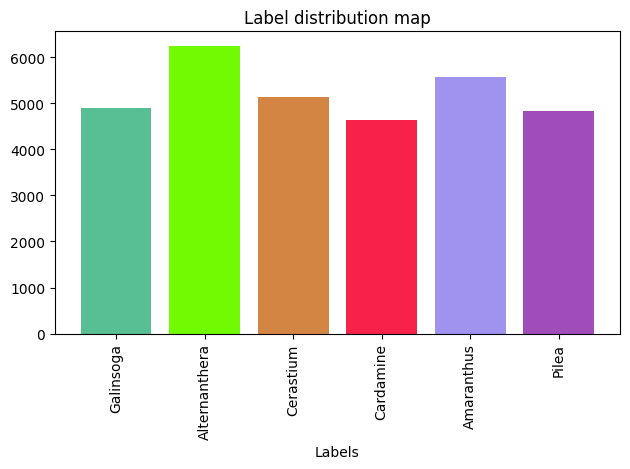

This figure's Python source: (Note: this script raises an exception after producing the figure.)
import matplotlib.pyplot as plt
import random


def random_color(classes_num):
    colors = set()
    """
    生成随机颜色代码
    """
    while len(colors) != classes_num:
        r = random.randint(0, 255)
        g = random.randint(0, 255)
        b = random.randint(0, 255)
        color = f'#{r:02x}{g:02x}{b:02x}'  # 将RGB值格式化为十六进制颜色代码
        if color not in colors:
            colors.add(color)
    return colors


def plot_bar_chart(data):
    plt.rcParams['font.sans-serif'] = ['SimHei']
    x_values = list(data.keys())
    y_values = list(data.values())

    plt.bar(x_values, y_values, color=random_color(classes_num=len(x_values)))
    plt.xlabel('Labels')
    # plt.ylabel('number')
    plt.title('Label distribution map')
    plt.xticks(rotation=90)  # 设置 x 轴标签竖着写
    plt.tight_layout()
    plt.savefig('results/labels.png')
    plt.show()


if __name__ == '__main__':
    # 数量放大倍数
    N = 1
    # 示例字典
    # Galinsoga、Alternanthera、Cerastium、Cardamine、Amaranthus、Pilea
    data = {
        'Galinsoga': 4896 * N,
        'Alternanthera': 6245 * N,
        'Cerastium': 5128 * N,
        'Cardamine': 4625 * N,
        'Amaranthus': 5576 * N,
        'Pilea': 4836 * N,
    }
    # 调用函数绘制条形图
    plot_bar_chart(data)
